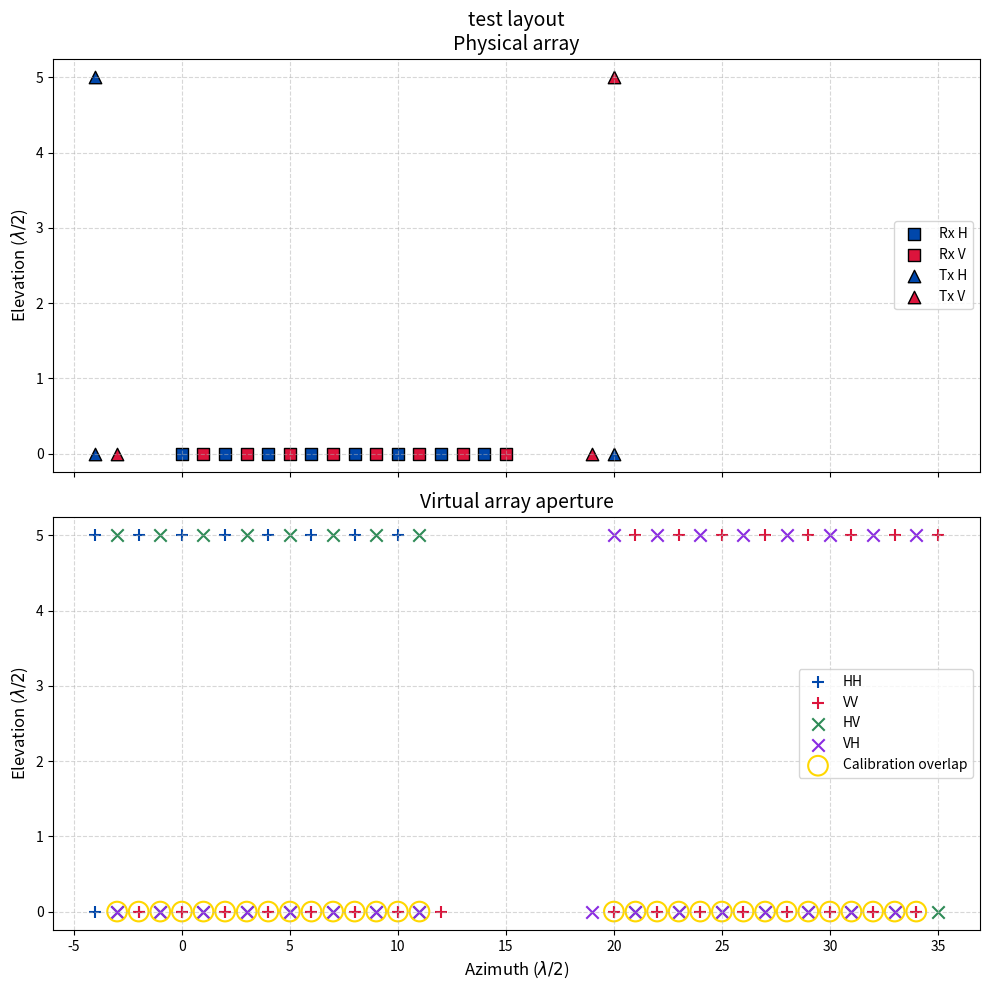

This figure's Python source:
from collections import defaultdict

import matplotlib.pyplot as plt
import numpy as np

# TODO: Visualize topologies from the literature (Tinti, TI manuals, etc.) to verify the code and provide examples.


class PoarimetricArraySynthesizer:
    def __init__(self, name="2D polarimetric MIMO layout"):
        self.name = name
        # Positions are in units of lambda/2
        self.tx_h = np.empty((0, 2))
        self.tx_v = np.empty((0, 2))
        self.rx_h = np.empty((0, 2))
        self.rx_v = np.empty((0, 2))

        # Virtual arrays
        self.v_hh = np.empty((0, 2))
        self.v_vv = np.empty((0, 2))
        self.v_hv = np.empty((0, 2))
        self.v_vh = np.empty((0, 2))

    def set_arrays(self, tx_h: list, tx_v: list, rx_h: list, rx_v: list):
        """Sets the physical positions of the array elements (N x 2 arrays)."""
        self.tx_h = np.array(tx_h) if len(tx_h) > 0 else np.empty((0, 2))
        self.tx_v = np.array(tx_v) if len(tx_v) > 0 else np.empty((0, 2))
        self.rx_h = np.array(rx_h) if len(rx_h) > 0 else np.empty((0, 2))
        self.rx_v = np.array(rx_v) if len(rx_v) > 0 else np.empty((0, 2))
        self._compute_virtual()

    def _compute_virtual(self):
        """Computes the spatial convolution (MIMO virtual array) in 2D."""

        def convolve(tx: np.ndarray, rx: np.ndarray):
            """(N_tx, 1, 2) + (1, N_rx, 2) -> (N_tx, N_rx, 2) -> (N_tx * N_rx, 2)"""
            return (tx[:, None, :] + rx[None, :, :]).reshape(-1, 2) if tx.size and rx.size else np.empty((0, 2))

        self.v_hh = convolve(self.tx_h, self.rx_h)
        self.v_vv = convolve(self.tx_v, self.rx_v)
        self.v_hv = convolve(self.tx_h, self.rx_v)
        self.v_vh = convolve(self.tx_v, self.rx_h)

    def analyze_calibration_overlaps(self):
        """
        Identifies positions where any two virtual channels coincide, distinguishing between intended calibration
        overlaps (co-polar and cross-polar pairs) and redundant ones.
        """
        # Determine channels at each binned virtual position
        resolution = 1e-2
        occupied_bins = defaultdict(set)
        for channel, positions in [("hh", self.v_hh), ("vv", self.v_vv), ("hv", self.v_hv), ("vh", self.v_vh)]:
            if not positions.size:
                continue
            binned_positions = np.floor(positions / resolution).astype(int)
            for position in binned_positions:
                occupied_bins[tuple(position)].add(channel)
        # Distinguish between useful and redundant overlaps
        calibration_overlaps, redundant_overlaps = [], []
        for position, channels in occupied_bins.items():
            if len(channels) < 2:
                continue
            real_coord = [coord * resolution for coord in position]
            if any(pair.issubset(channels) for pair in [{"hh", "vv"}, {"hv", "vh"}]):
                calibration_overlaps.append(real_coord)
            else:
                redundant_overlaps.append(real_coord)

        return sorted(calibration_overlaps), sorted(redundant_overlaps)

    def plot_topology(self):
        """Visualizes the physical and virtual arrays in 2D."""
        fig, (ax1, ax2) = plt.subplots(2, 1, figsize=(10, 10), sharex=True)

        # --- 1. Physical layout ---
        # Plot Rx
        if self.rx_h.size:
            ax1.scatter(self.rx_h[:, 0], self.rx_h[:, 1], s=80, c="#0047AB", marker="s", label="Rx H", edgecolors="k")
        if self.rx_v.size:
            ax1.scatter(self.rx_v[:, 0], self.rx_v[:, 1], s=80, c="#DC143C", marker="s", label="Rx V", edgecolors="k")

        # Plot Tx
        if self.tx_h.size:
            ax1.scatter(self.tx_h[:, 0], self.tx_h[:, 1], s=80, c="#0047AB", marker="^", label="Tx H", edgecolors="k")
        if self.tx_v.size:
            ax1.scatter(self.tx_v[:, 0], self.tx_v[:, 1], s=80, c="#DC143C", marker="^", label="Tx V", edgecolors="k")

        ax1_title = f"{self.name}\nPhysical array" if self.name else "Physical array"
        ax1.set_title(ax1_title, fontsize=14)
        ax1.set_ylabel(r"Elevation ($\lambda/2$)", fontsize=12)
        ax1.legend(loc="center right")
        ax1.grid(True, linestyle="--", alpha=0.5)

        # --- 2. Virtual array layout ---
        # Co-polar
        if self.v_hh.size:
            ax2.scatter(self.v_hh[:, 0], self.v_hh[:, 1], s=80, c="#0047AB", marker="+", label="HH")
        if self.v_vv.size:
            ax2.scatter(self.v_vv[:, 0], self.v_vv[:, 1], s=80, c="#DC143C", marker="+", label="VV")

        # Cross-polar (with the option of a slight offset for visibility if perfectly overlapping)
        offset = 0  # 0.05
        if self.v_hv.size:
            ax2.scatter(self.v_hv[:, 0] - offset, self.v_hv[:, 1] - offset, s=80, c="#2E8B57", marker="x", label="HV")
        if self.v_vh.size:
            ax2.scatter(self.v_vh[:, 0] + offset, self.v_vh[:, 1] + offset, s=80, c="#8A2BE2", marker="x", label="VH")

        # Highlight calibration overlaps
        calibration_overlaps, redundant_overlaps = self.analyze_calibration_overlaps()
        if calibration_overlaps:
            overlap_arr = np.array(list(calibration_overlaps))
            ax2.scatter(
                overlap_arr[:, 0],
                overlap_arr[:, 1],
                s=200,
                facecolors="none",
                edgecolors="gold",
                linewidth=1.5,
                label="Calibration overlap",
            )
            print(f"Calibration overlaps found at virtual positions: {calibration_overlaps}")  # TODO: log.info

            if redundant_overlaps:
                redundant_arr = np.array(list(redundant_overlaps))
                ax2.scatter(
                    redundant_arr[:, 0],
                    redundant_arr[:, 1],
                    s=200,
                    facecolors="none",
                    edgecolors="red",
                    linewidth=1.5,
                    label="Redundant overlap",
                )
                print(f"Redundant overlaps found at virtual positions: {redundant_overlaps}")  # TODO: log.warn
        else:
            print("No overlaps found.")

        ax2.set_title("Virtual array aperture", fontsize=14)
        ax2.set_xlabel(r"Azimuth ($\lambda/2$)", fontsize=12)
        ax2.set_ylabel(r"Elevation ($\lambda/2$)", fontsize=12)
        ax2.legend(loc="center right", ncol=1)
        ax2.grid(True, linestyle="--", alpha=0.5)

        plt.tight_layout()
        plt.show()


# Warning: Physical element positions represent antennas' electromagnetic phase centres -- not geometrical!
if __name__ == "__main__":
    # --- Example: TI cascade-style layout (2D) ---
    # [x, y] in lambda/2 units.

    # 1. Receiver array (ULA)
    rx_h_pos = []
    rx_v_pos = []
    # Interleaved pattern: H, V, H, V...
    n_rx_chips = 4
    elements_per_chip = 4
    for x in range(n_rx_chips * elements_per_chip):
        pos = [x, 0]
        if x % 2 == 0:
            rx_h_pos.append(pos)
        else:
            rx_v_pos.append(pos)

    # 2. Transmitter array (Sparse 2D)
    # To get elevation resolution, we need Tx elements at different y-coordinates.
    # To get azimuth resolution, we need Tx elements spaced widely in x.
    # Azimuth Tx (at y = 0)
    tx_h_az = [[-4, 0], [20, 0]]
    tx_v_az = [[-3, 0], [19, 0]]  # Slight offset to create overlap with Rx shift
    # Elevation Tx (at y != 0)
    tx_h_el = [[-4, 5]]
    tx_v_el = [[20, 5]]

    # Combine lists
    tx_h_pos = np.array(tx_h_az + tx_h_el)
    tx_v_pos = np.array(tx_v_az + tx_v_el)

    # Initialize and run
    radar = PoarimetricArraySynthesizer(name="test layout")
    radar.set_arrays(tx_h_pos, tx_v_pos, rx_h_pos, rx_v_pos)
    radar.plot_topology()
